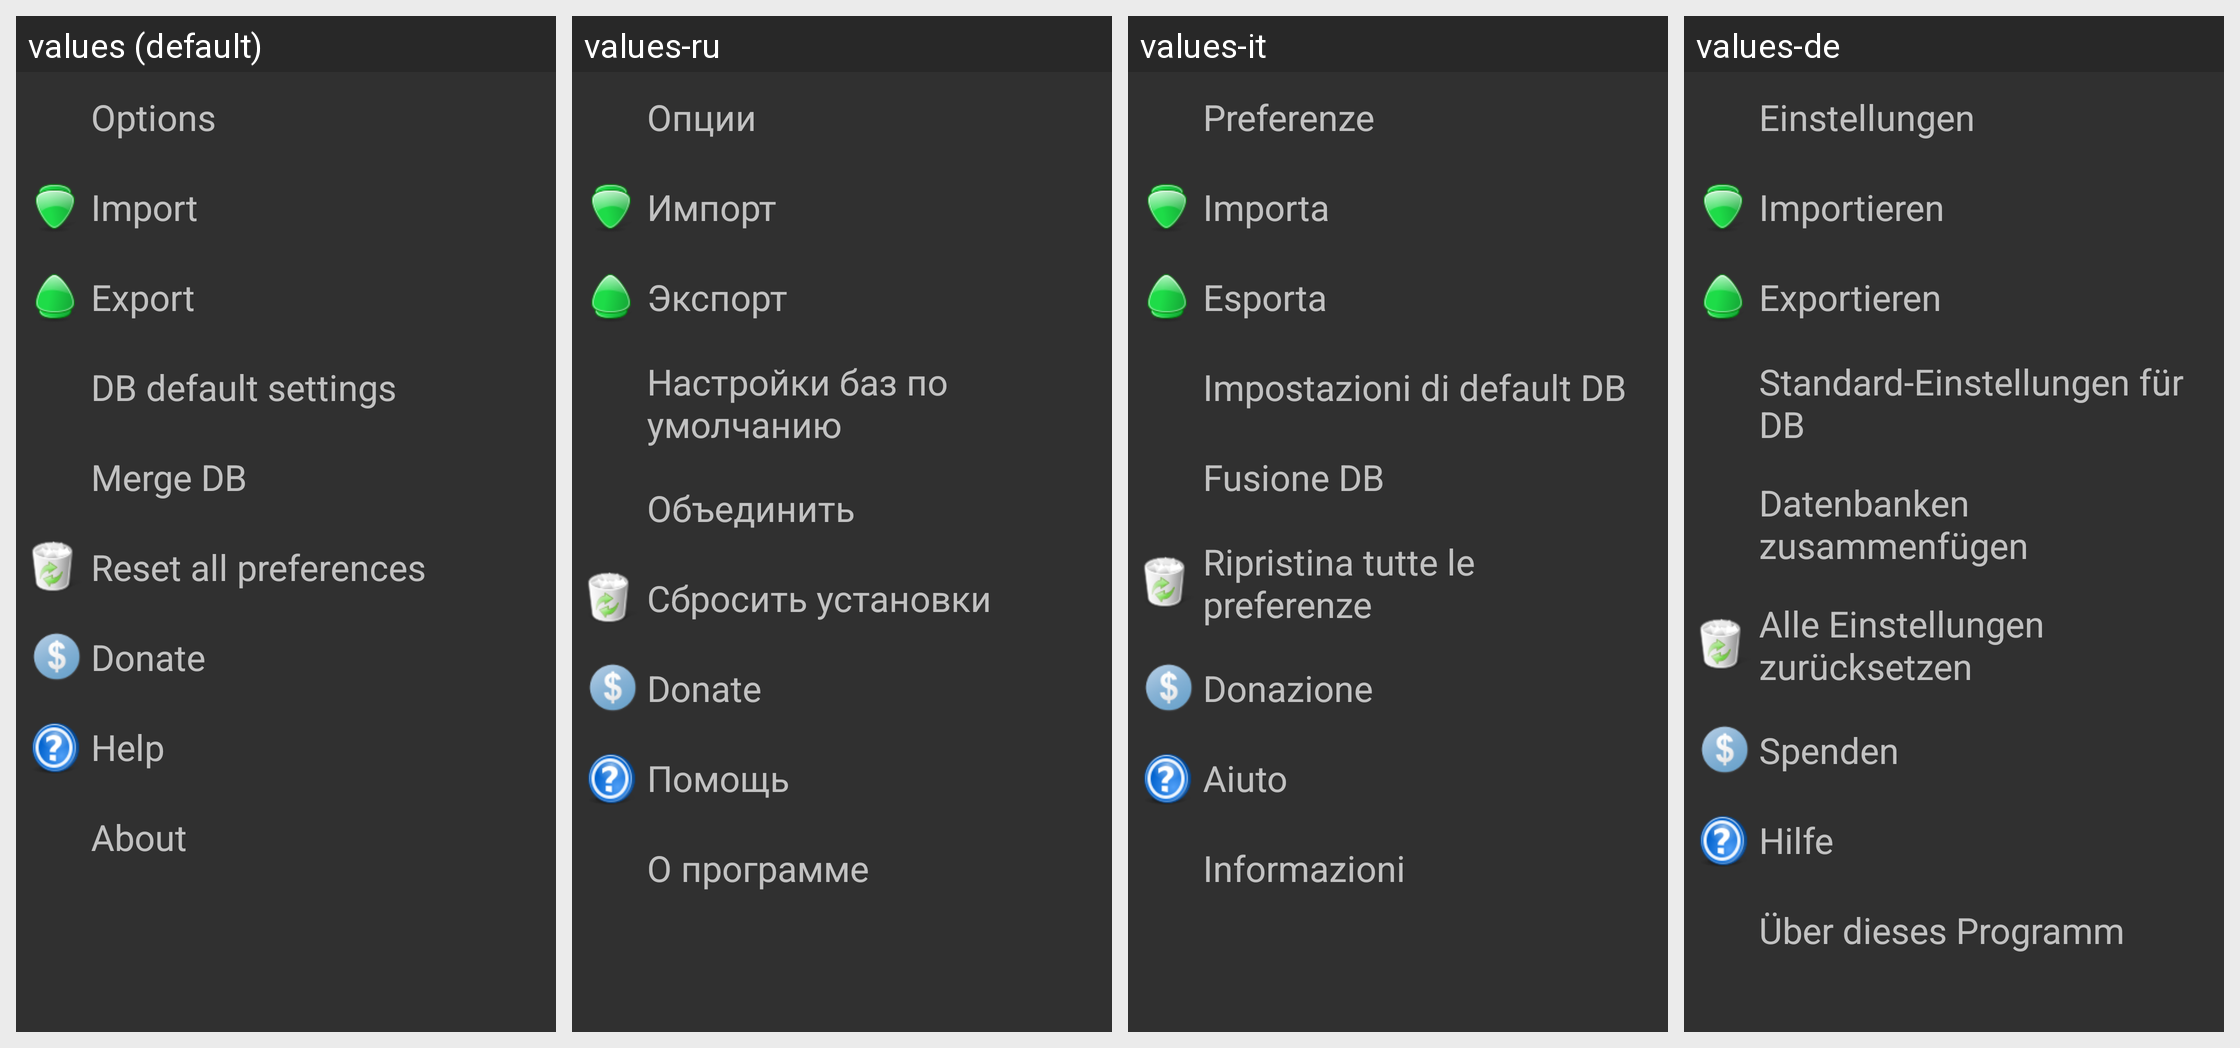

The same Android screen rendered under several of its app's locales, left to right. List the strings drawn on it with the default value and each locale's translation.
Android screen res/layout/misc_tab.xml rendered under 4 locales, left to right: values (default), values-ru, values-it, values-de. Device: Nexus 5 (rendered at 1080×1920; each locale shown at half size, 540×960, under a caption strip naming it); theme AnyMemo.Theme.Dark.
Other locales in the repository, not shown: values-cs, values-es, values-fi, values-fr, values-ja, values-ko, values-pl, values-pt, values-pt-rBR, values-zh-rCN, values-zh-rTW.
Strings drawn on this screen, with the default value and each locale's value (text and hints the layout hard-codes, and strings that could not be matched under every locale, appear in the picture but are not listed):

option_button_text
  values: Options
  values-ru: Опции
  values-it: Preferenze
  values-de: Einstellungen

import_text
  values: Import
  values-ru: Импорт
  values-it: Importa
  values-de: Importieren

export_text
  values: Export
  values-ru: Экспорт
  values-it: Esporta
  values-de: Exportieren

default_settings_text
  values: DB default settings
  values-ru: Настройки баз по умолчанию
  values-it: Impostazioni di default DB
  values-de: Standard-Einstellungen für DB

merge_db_text
  values: Merge DB
  values-ru: Объединить
  values-it: Fusione DB
  values-de: Datenbanken zusammenfügen

clear_all_pref
  values: Reset all preferences
  values-ru: Сбросить установки
  values-it: Ripristina tutte le preferenze
  values-de: Alle Einstellungen zurücksetzen

donate_text
  values: Donate
  values-ru: Donate
  values-it: Donazione
  values-de: Spenden

help_button_text
  values: Help
  values-ru: Помощь
  values-it: Aiuto
  values-de: Hilfe

about_title
  values: About
  values-ru: О программе
  values-it: Informazioni
  values-de: Über dieses Programm
